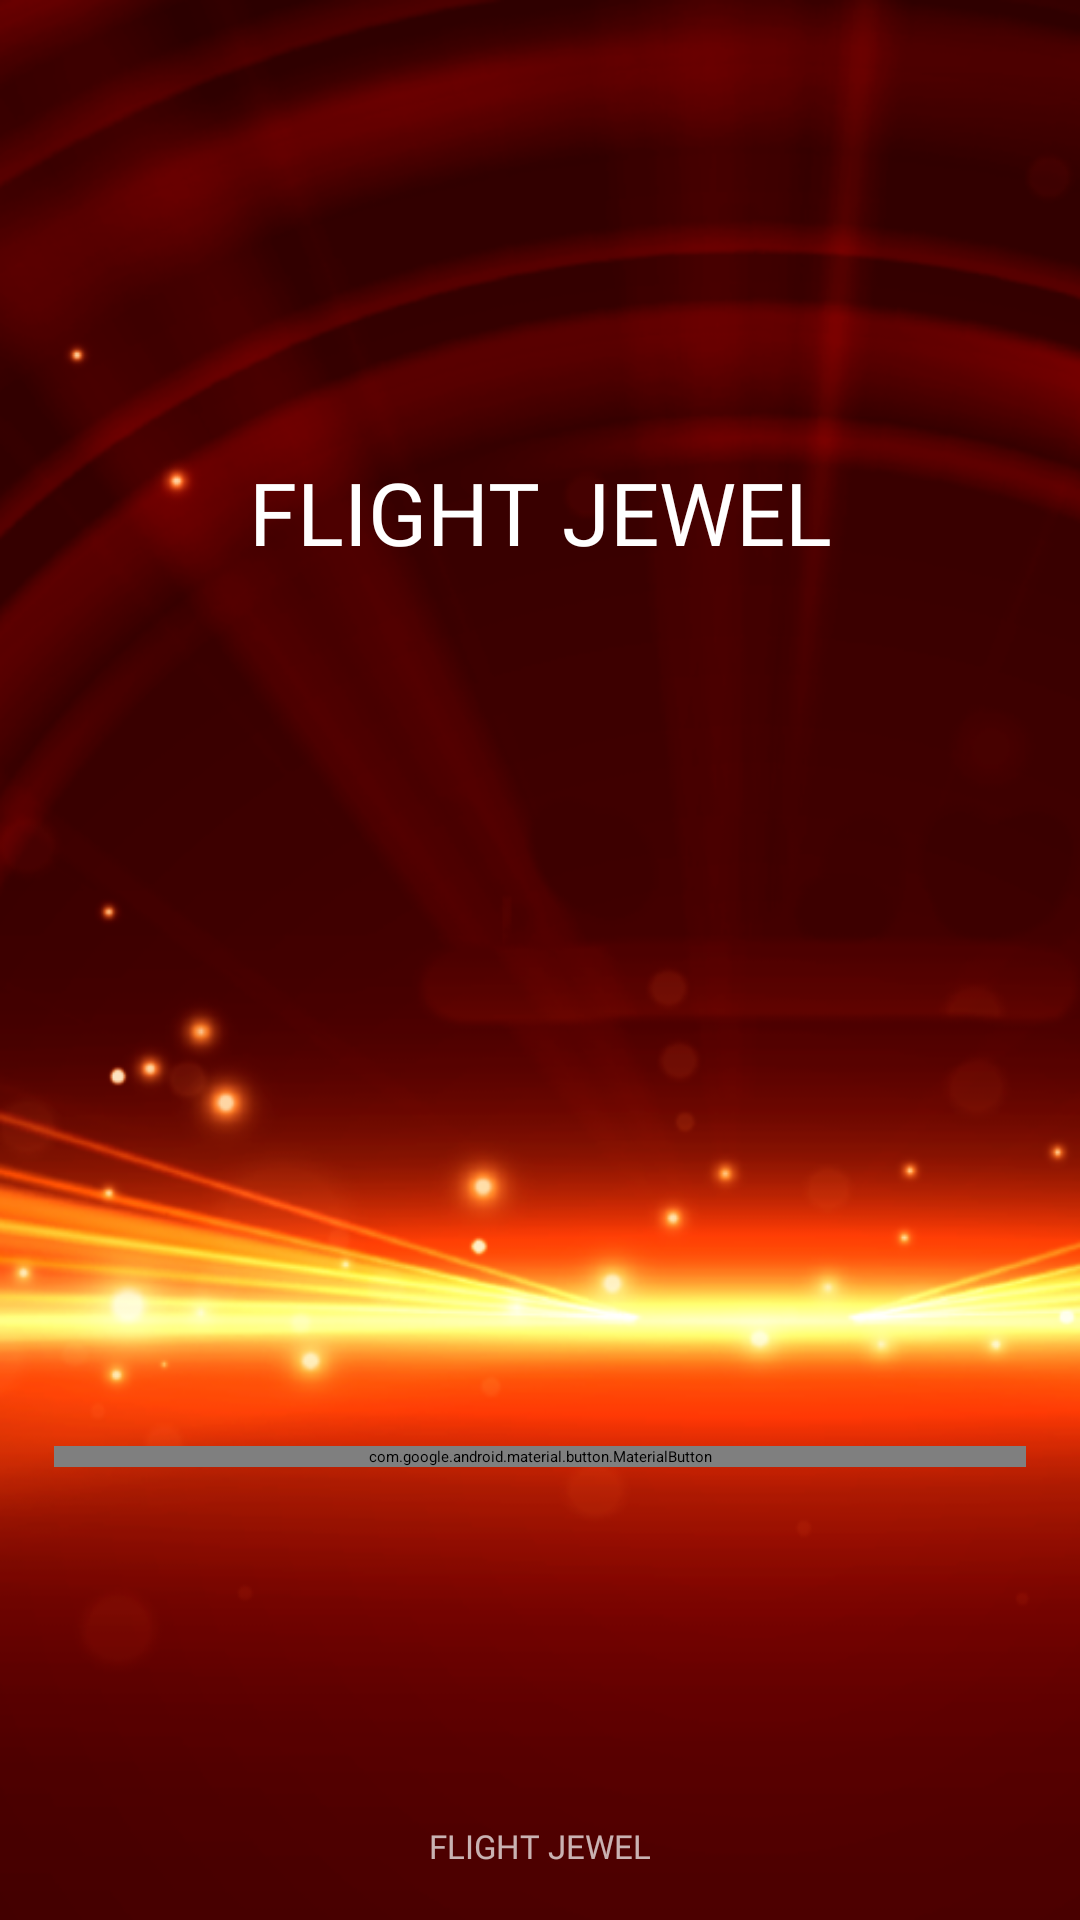

Reconstruct the res/layout file that produces this screen, plus the resources it refers to.
<!-- AndroidManifest.xml: application theme Theme.SilkAugustin -->
<!-- res/layout/fragment_gaaaame1.xml -->
<?xml version="1.0" encoding="utf-8"?>
<androidx.constraintlayout.widget.ConstraintLayout xmlns:android="http://schemas.android.com/apk/res/android"
    xmlns:tools="http://schemas.android.com/tools"
    android:layout_width="match_parent"
    xmlns:app="http://schemas.android.com/apk/res-auto"
    android:background="@drawable/baaaaccjcjc"
    android:layout_height="match_parent"
    tools:context=".gtigthtighigthtgh.Gaaaame1Fragment">



    <androidx.appcompat.widget.AppCompatTextView
        android:id="@+id/gtjoijjgtijgtjigt"
        android:layout_width="wrap_content"
        android:layout_height="wrap_content"
        android:textSize="29sp"
        android:fontFamily="@font/montserrat_black"
        android:gravity="center"
        android:lines="1"
        android:text="@string/app_name"
        android:textAllCaps="true"
        android:textColor="@color/white"
        app:layout_constraintEnd_toEndOf="@id/gtjiojgijogtjjgt"
        app:layout_constraintStart_toStartOf="@id/gtngtigtigthgt"
        app:layout_constraintBottom_toTopOf="@id/kgtjojgtojgtjgtji" />


    <com.google.android.material.button.MaterialButton
        android:id="@+id/btn_play_game"
        android:layout_width="0dp"
        android:layout_height="wrap_content"
        android:fontFamily="@font/montserrat_black"
        android:text="start"
        android:layout_marginTop="32dp"
        android:textSize="20sp"
        app:layout_constraintEnd_toEndOf="@id/gtjiojgijogtjjgt"
        app:layout_constraintStart_toStartOf="@id/gtngtigtigthgt"
        app:layout_constraintTop_toBottomOf="@id/kgtjojgtojgtjgtji"
        app:layout_constraintVertical_chainStyle="packed" />

    <androidx.constraintlayout.widget.Guideline
        android:id="@+id/jgtijoigjtjtgijgt"
        android:layout_width="wrap_content"
        android:layout_height="wrap_content"
        android:orientation="horizontal"
        app:layout_constraintGuide_percent="0.95" />

    <androidx.constraintlayout.widget.Guideline
        android:id="@+id/joitjoigtjigjt"
        android:layout_width="wrap_content"
        android:layout_height="wrap_content"
        android:orientation="horizontal"
        app:layout_constraintGuide_percent="0.50" />

    <androidx.constraintlayout.widget.Guideline
        android:id="@+id/gtngtigtigthgt"
        android:layout_width="wrap_content"
        android:layout_height="wrap_content"
        android:orientation="vertical"
        app:layout_constraintGuide_percent="0.05" />

    <androidx.constraintlayout.widget.Guideline
        android:id="@+id/gtjiojgijogtjjgt"
        android:layout_width="wrap_content"
        android:layout_height="wrap_content"
        android:orientation="vertical"
        app:layout_constraintGuide_percent="0.95" />


    <androidx.constraintlayout.widget.Guideline
        android:id="@+id/mgtioijgtgtjgt"
        android:layout_width="wrap_content"
        android:layout_height="wrap_content"
        android:orientation="horizontal"
        app:layout_constraintGuide_percent="0.05" />


    <ImageView
        android:id="@+id/kgtjojgtojgtjgtji"
        android:layout_width="260dp"
        android:layout_height="260dp"
        android:scaleType="centerInside"
        android:src="@drawable/airrrr"
        app:layout_constraintBottom_toBottomOf="@id/jgtijoigjtjtgijgt"
        app:layout_constraintDimensionRatio="1,1"
        app:layout_constraintEnd_toEndOf="@id/gtjiojgijogtjjgt"
        app:layout_constraintStart_toStartOf="@id/gtngtigtigthgt"
        app:layout_constraintTop_toTopOf="@id/mgtioijgtgtjgt" />


    <TextView
        android:id="@+id/gtigtuhgthgthgth"
        android:layout_width="wrap_content"
        android:layout_height="wrap_content"
        android:alpha="0.7"
        android:fontFamily="@font/montserrat_black"
        android:text="@string/app_name"
        android:textAllCaps="true"
        android:textColor="@color/white"
        android:textSize="11sp"
        app:layout_constraintEnd_toEndOf="parent"
        app:layout_constraintStart_toStartOf="parent"
        app:layout_constraintTop_toBottomOf="@id/jgtijoigjtjtgijgt" />




</androidx.constraintlayout.widget.ConstraintLayout>
<!-- resources referenced by this layout -->
<resources>
  <color name="white">#FFFFFFFF</color>
  <!-- drawable baaaaccjcjc: png bitmap (drawable, 163090 bytes) -->
  <string name="app_name">Flight Jewel</string>
  <style name="Theme.SilkAugustin" parent="Theme.MaterialComponents.DayNight.NoActionBar">
          
          <item name="colorPrimary">@color/purple_500</item>
          <item name="colorPrimaryVariant">@color/purple_700</item>
          <item name="colorOnPrimary">@color/white</item>
          
          <item name="colorSecondary">@color/teal_200</item>
          <item name="colorSecondaryVariant">@color/teal_700</item>
          <item name="colorOnSecondary">@color/black</item>
          
          <item name="android:statusBarColor" tools:targetApi="l">@color/black</item>
          
          <item name="android:windowAnimationStyle">@null</item>
          <item name="android:windowDisablePreview">true</item>
      </style>
  <color name="purple_500">#5C0205</color>
  <color name="purple_700">#FF3700B3</color>
  <color name="teal_200">#FF03DAC5</color>
  <color name="teal_700">#FF018786</color>
  <color name="black">#FF000000</color>
</resources>
